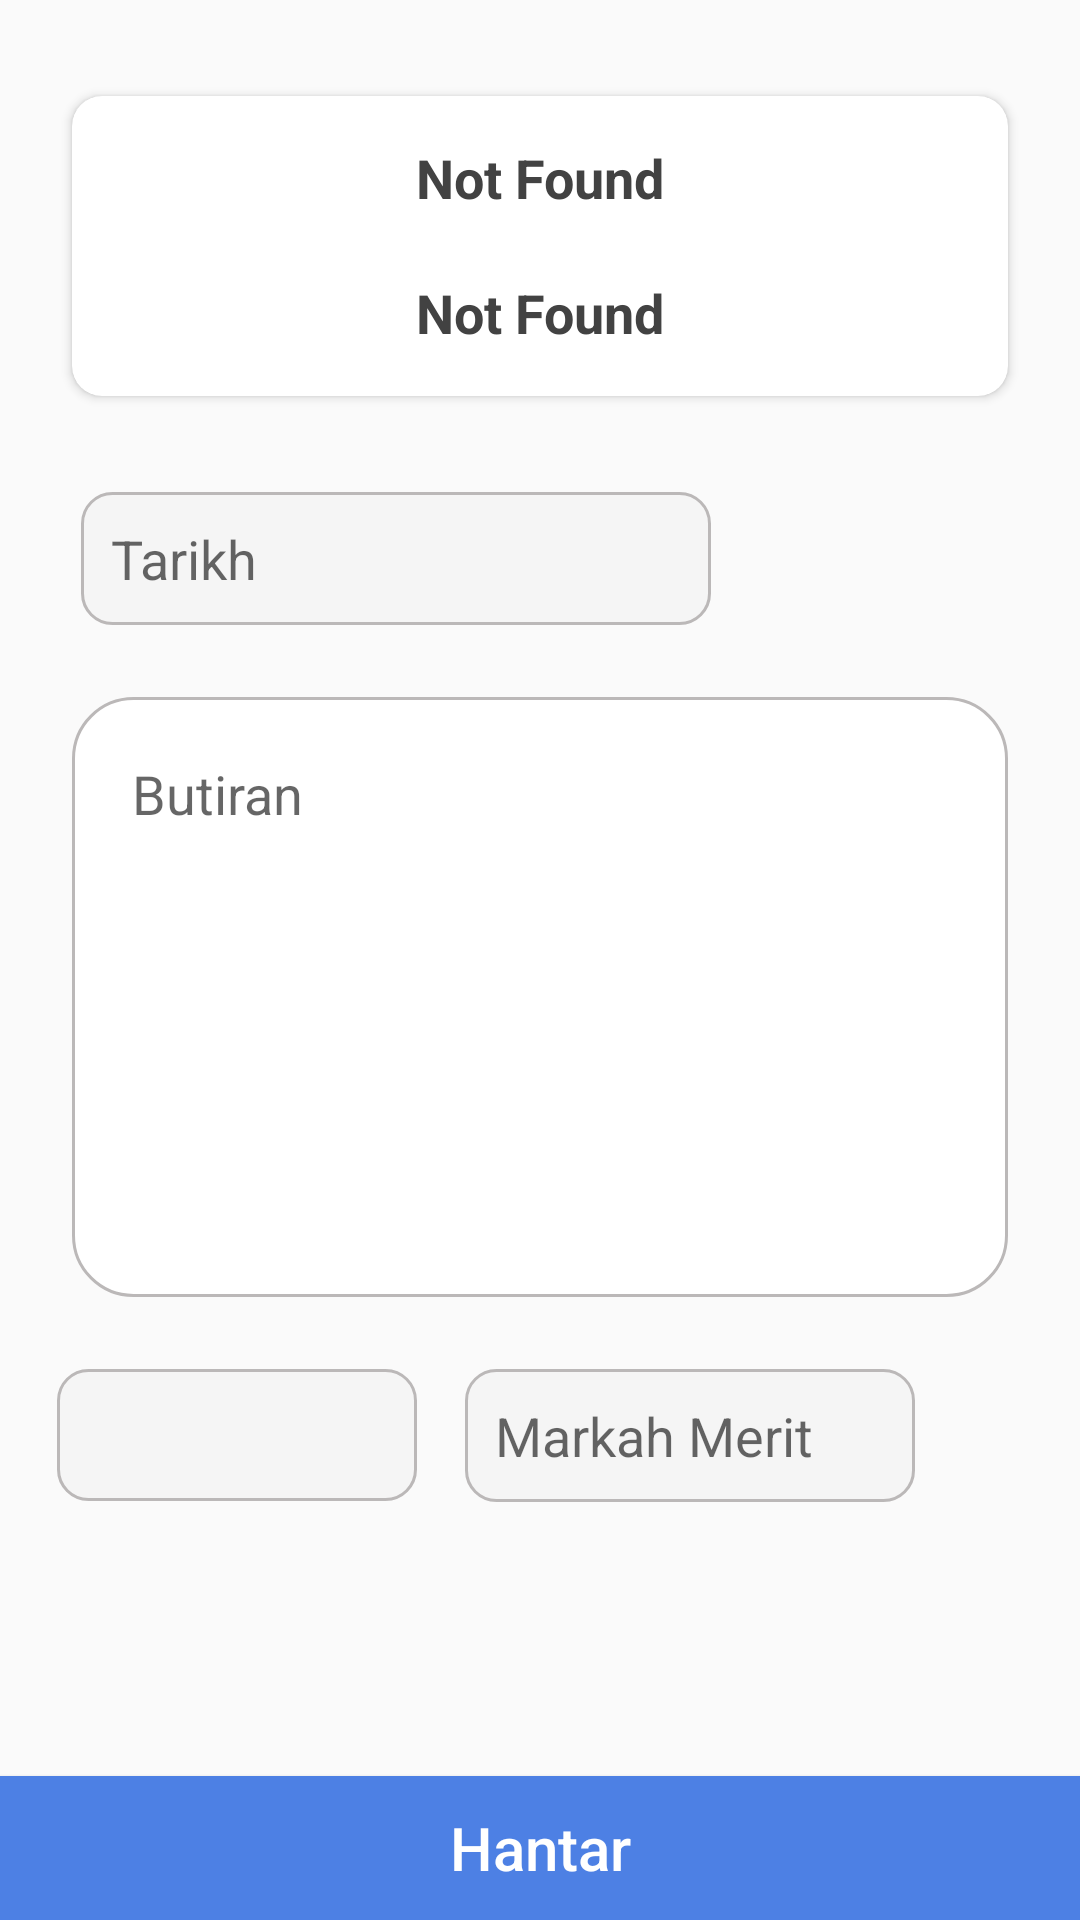

This screen was rendered from an Android layout file. Write that file and the resources it references.
<!-- AndroidManifest.xml: application theme AppTheme -->
<!-- res/layout/activity_coach_merit_add.xml -->
<?xml version="1.0" encoding="utf-8"?>
<androidx.constraintlayout.widget.ConstraintLayout
    xmlns:android="http://schemas.android.com/apk/res/android"
    android:layout_width="match_parent"
    android:layout_height="match_parent"
    xmlns:app="http://schemas.android.com/apk/res-auto"
    xmlns:tools="http://schemas.android.com/tools"
    android:background="@color/colorGray">

    <ScrollView
        android:id="@+id/scrollView2"
        android:layout_width="match_parent"
        android:layout_height="match_parent"
        app:layout_constraintBottom_toBottomOf="parent"
        app:layout_constraintEnd_toEndOf="parent"
        app:layout_constraintStart_toStartOf="parent"
        app:layout_constraintTop_toTopOf="parent">

        <LinearLayout
            android:layout_width="match_parent"
            android:layout_height="wrap_content"
            android:orientation="vertical">

            <androidx.constraintlayout.widget.ConstraintLayout
                android:layout_width="match_parent"
                android:layout_height="557dp">

                <androidx.cardview.widget.CardView
                    android:id="@+id/info"
                    android:layout_width="match_parent"
                    android:layout_height="100dp"
                    android:layout_centerHorizontal="true"
                    android:layout_marginStart="24dp"
                    android:layout_marginTop="32dp"
                    android:layout_marginEnd="24dp"
                    android:foreground="?android:attr/selectableItemBackground"
                    app:cardCornerRadius="10dp"
                    app:layout_constraintEnd_toEndOf="parent"
                    app:layout_constraintStart_toStartOf="parent"
                    app:layout_constraintTop_toTopOf="parent"
                    tools:ignore="MissingConstraints">

                    <TextView
                        android:id="@+id/coach"
                        android:layout_width="match_parent"
                        android:layout_height="wrap_content"
                        android:layout_marginTop="15dp"
                        android:gravity="center_horizontal"
                        android:text="Not Found"
                        android:textAlignment="center"
                        android:textColor="@color/cardview_dark_background"
                        android:textSize="18dp"
                        android:textStyle="bold" />

                    <TextView
                        android:id="@+id/totalMerit"
                        android:layout_width="match_parent"
                        android:layout_height="wrap_content"
                        android:layout_marginTop="60dp"
                        android:gravity="center_horizontal"
                        android:text="Not Found"
                        android:textAlignment="center"
                        android:textColor="@color/cardview_dark_background"
                        android:textSize="18dp"
                        android:textStyle="bold" />

                </androidx.cardview.widget.CardView>

                <EditText
                    android:id="@+id/datepicker"
                    android:layout_width="wrap_content"
                    android:layout_height="wrap_content"
                    android:layout_marginStart="51dp"
                    android:layout_marginTop="32dp"
                    android:layout_marginEnd="147dp"
                    android:background="@drawable/round_border"
                    android:ems="10"
                    android:focusableInTouchMode="false"
                    android:inputType="date"
                    android:padding="10dp"
                    android:hint="Tarikh"
                    android:textCursorDrawable="@null"
                    app:layout_constraintEnd_toEndOf="parent"
                    app:layout_constraintStart_toStartOf="parent"
                    app:layout_constraintTop_toBottomOf="@+id/info" />

                <EditText
                    android:id="@+id/details"
                    android:layout_width="match_parent"
                    android:layout_height="200dp"
                    android:layout_marginStart="24dp"
                    android:layout_marginTop="24dp"
                    android:layout_marginEnd="24dp"
                    android:background="@drawable/round_border_no_outline"
                    android:gravity="top"
                    android:hint="Butiran"
                    android:inputType="text|textMultiLine"
                    android:lines="50"
                    android:maxLines="50"
                    android:minLines="50"
                    android:padding="20dp"
                    android:scrollbars="vertical"
                    android:textCursorDrawable="@null"
                    app:layout_constraintEnd_toEndOf="parent"
                    app:layout_constraintStart_toStartOf="parent"
                    app:layout_constraintTop_toBottomOf="@+id/datepicker"
                    tools:ignore="MissingConstraints" />

                <Spinner
                    android:id="@+id/type"
                    android:layout_width="120dp"
                    android:layout_height="44dp"
                    android:layout_marginStart="24dp"
                    android:layout_marginTop="24dp"
                    android:layout_marginEnd="16dp"
                    android:background="@drawable/round_border"
                    android:padding="8dp"
                    android:text="+"
                    app:layout_constraintEnd_toStartOf="@+id/merit"
                    app:layout_constraintStart_toStartOf="parent"
                    app:layout_constraintTop_toBottomOf="@+id/details"
                    tools:ignore="MissingConstraints" />

                <EditText
                    android:id="@+id/merit"
                    android:layout_width="150dp"
                    android:layout_height="wrap_content"
                    android:layout_marginTop="24dp"
                    android:layout_marginEnd="60dp"
                    android:background="@drawable/round_border"
                    android:ems="10"
                    android:hint="Markah Merit"
                    android:inputType="numberDecimal"
                    android:padding="10dp"
                    android:textCursorDrawable="@null"
                    app:layout_constraintEnd_toEndOf="parent"
                    app:layout_constraintStart_toEndOf="@+id/type"
                    app:layout_constraintTop_toBottomOf="@+id/details"
                    tools:ignore="MissingConstraints" />

            </androidx.constraintlayout.widget.ConstraintLayout>
        </LinearLayout>
    </ScrollView>

    <Button
        android:id="@+id/submit"
        android:layout_width="match_parent"
        android:layout_height="0dp"
        android:layout_alignParentBottom="true"
        android:layout_centerHorizontal="true"
        android:background="#4d80e4"
        android:foreground="?android:attr/selectableItemBackground"
        android:text="Hantar"
        android:textAllCaps="false"
        android:textColor="@color/colorWhite"
        android:textSize="20dp"
        app:layout_constraintBottom_toBottomOf="parent"
        app:layout_constraintEnd_toEndOf="parent"
        app:layout_constraintStart_toStartOf="parent"
        tools:ignore="MissingConstraints" />

</androidx.constraintlayout.widget.ConstraintLayout>
<!-- resources referenced by this layout -->
<resources>
  <color name="colorGray">#fafafa</color>
  <color name="colorWhite">#FFFFFF</color>
  <!-- drawable round_border (drawable) -->
  <?xml version="1.0" encoding="utf-8"?>
  <shape xmlns:android="http://schemas.android.com/apk/res/android">
      <solid android:color="#F5F5F5" />
      <stroke android:width="1dip"
          android:color="#BBB8B8" />
      <corners android:radius="10dp"/>
  </shape>
  <!-- drawable round_border_no_outline (drawable) -->
  <?xml version="1.0" encoding="utf-8"?>
  <shape xmlns:android="http://schemas.android.com/apk/res/android">
      <solid
          android:color="@android:color/white" />
      <corners
          android:radius="20dp"/>
      <stroke android:width="1dp"
          android:color="#BBB8B8" />
  </shape>
  <style name="AppTheme" parent="Theme.AppCompat.Light.DarkActionBar">
          
          <item name="colorPrimary">@color/colorPrimary</item>
          <item name="colorPrimaryDark">@color/colorPrimaryDark</item>
          <item name="colorAccent">@color/colorAccent</item>
      </style>
  <color name="colorPrimary">#24B14B</color>
  <color name="colorPrimaryDark">#00574B</color>
  <color name="colorAccent">#24B14B</color>
</resources>
